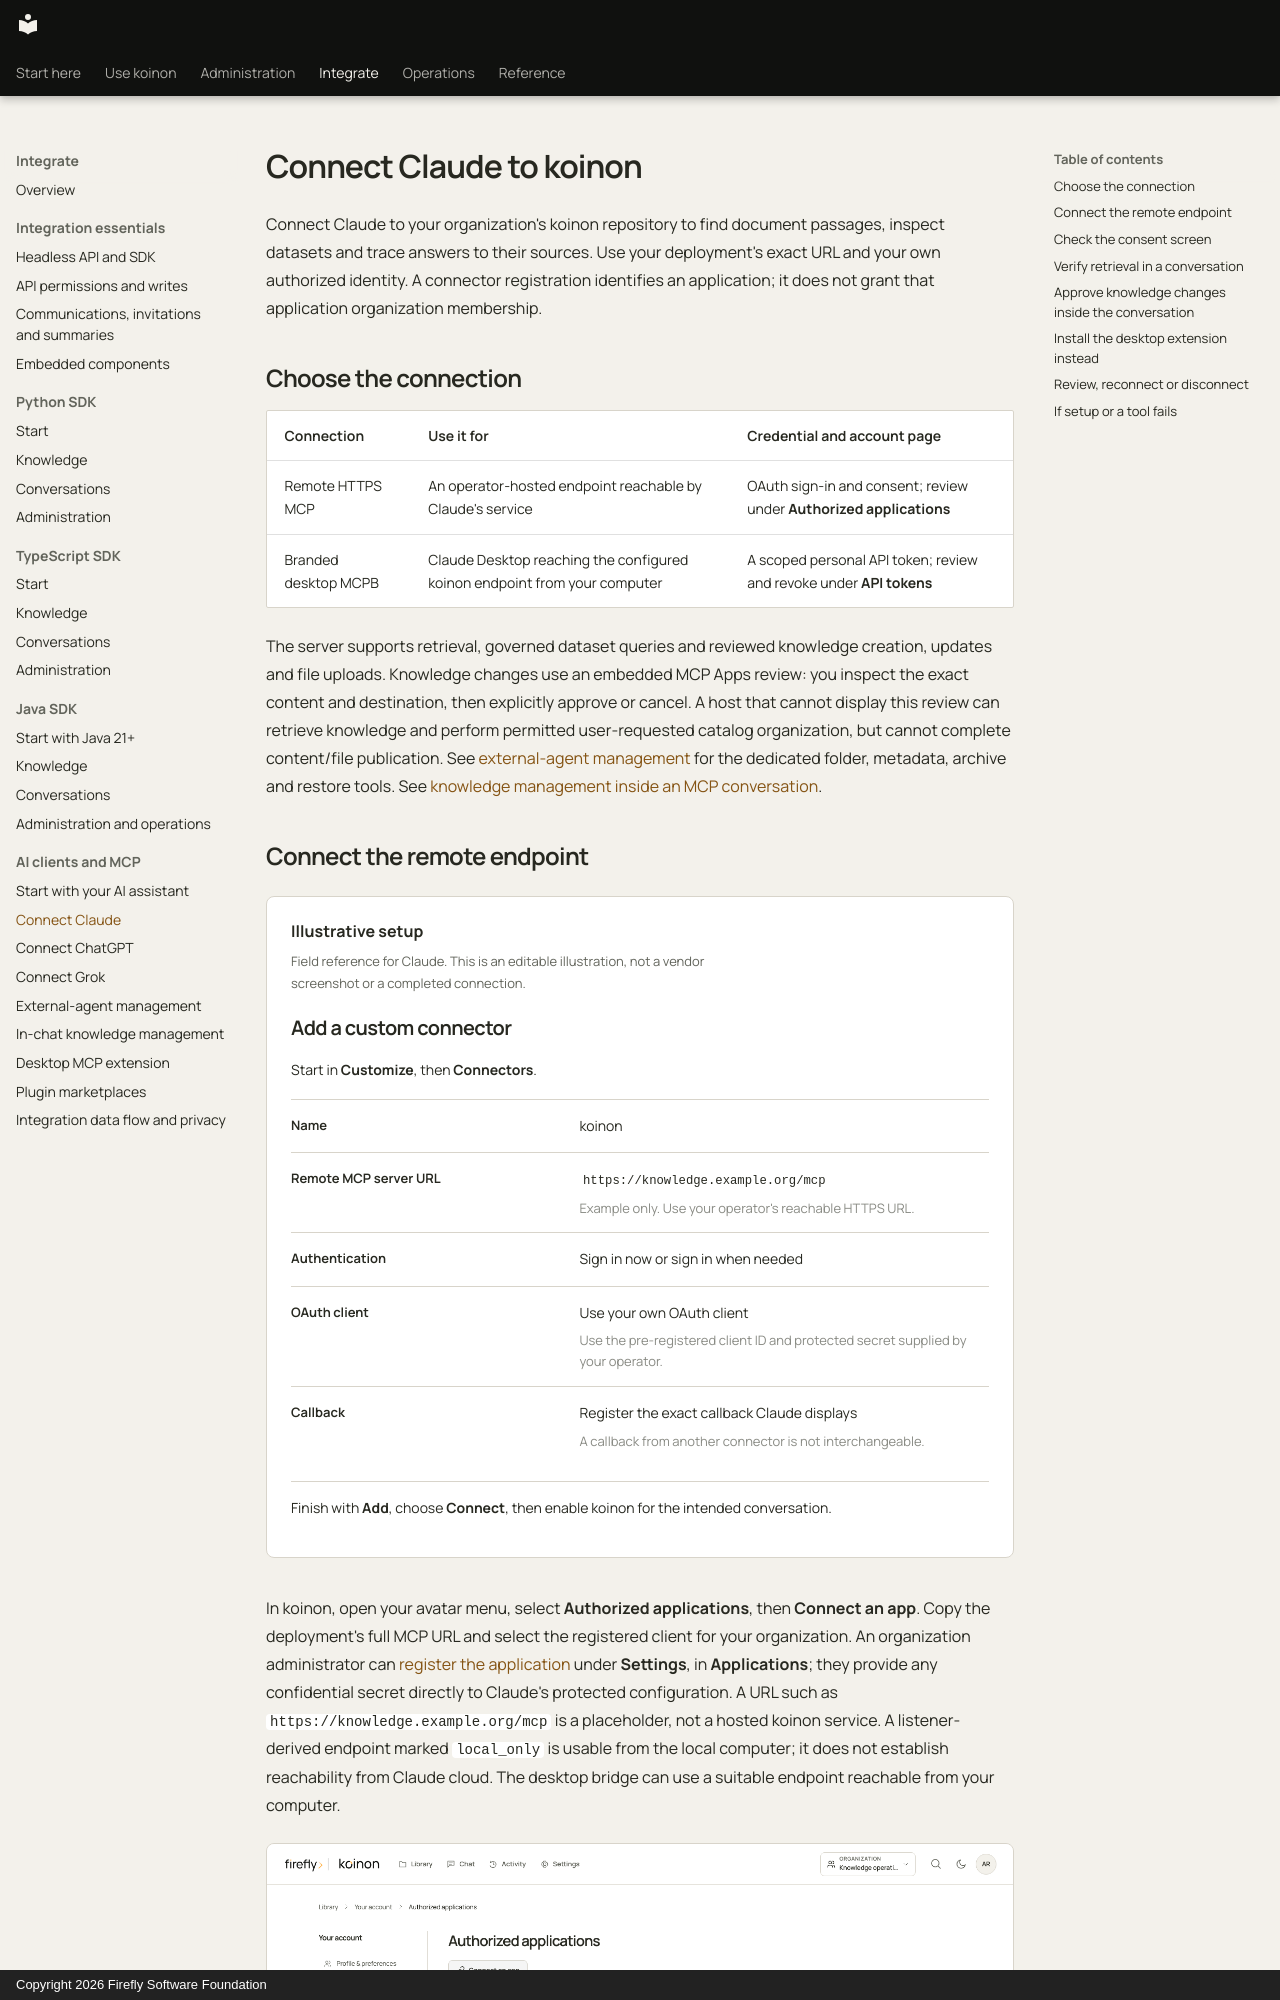

repository: fireflyframework/firefly-koinon · page: guides/connect-claude/index.html · generator: mkdocs · copyright: Copyright 2026 Firefly Software Foundation

<!-- Copyright 2026 Firefly Software Foundation -->
<!-- SPDX-License-Identifier: Apache-2.0 -->
# Connect Claude to koinon

Connect Claude to your organization's koinon repository to find document passages, inspect datasets and trace answers to their sources. Use your deployment's exact URL and your own authorized identity. A connector registration identifies an application; it does not grant that application organization membership.

## Choose the connection

| Connection | Use it for | Credential and account page |
| --- | --- | --- |
| Remote HTTPS MCP | An operator-hosted endpoint reachable by Claude's service | OAuth sign-in and consent; review under **Authorized applications** |
| Branded desktop MCPB | Claude Desktop reaching the configured koinon endpoint from your computer | A scoped personal API token; review and revoke under **API tokens** |

The server supports retrieval, governed dataset queries and reviewed knowledge creation, updates and file uploads. Knowledge changes use an embedded MCP Apps review: you inspect the exact content and destination, then explicitly approve or cancel. A host that cannot display this review can retrieve knowledge and perform permitted user-requested catalog organization, but cannot complete content/file publication. See [external-agent management](external-agent-management.md) for the dedicated folder, metadata, archive and restore tools. See [knowledge management inside an MCP conversation](mcp-knowledge-management.md).
